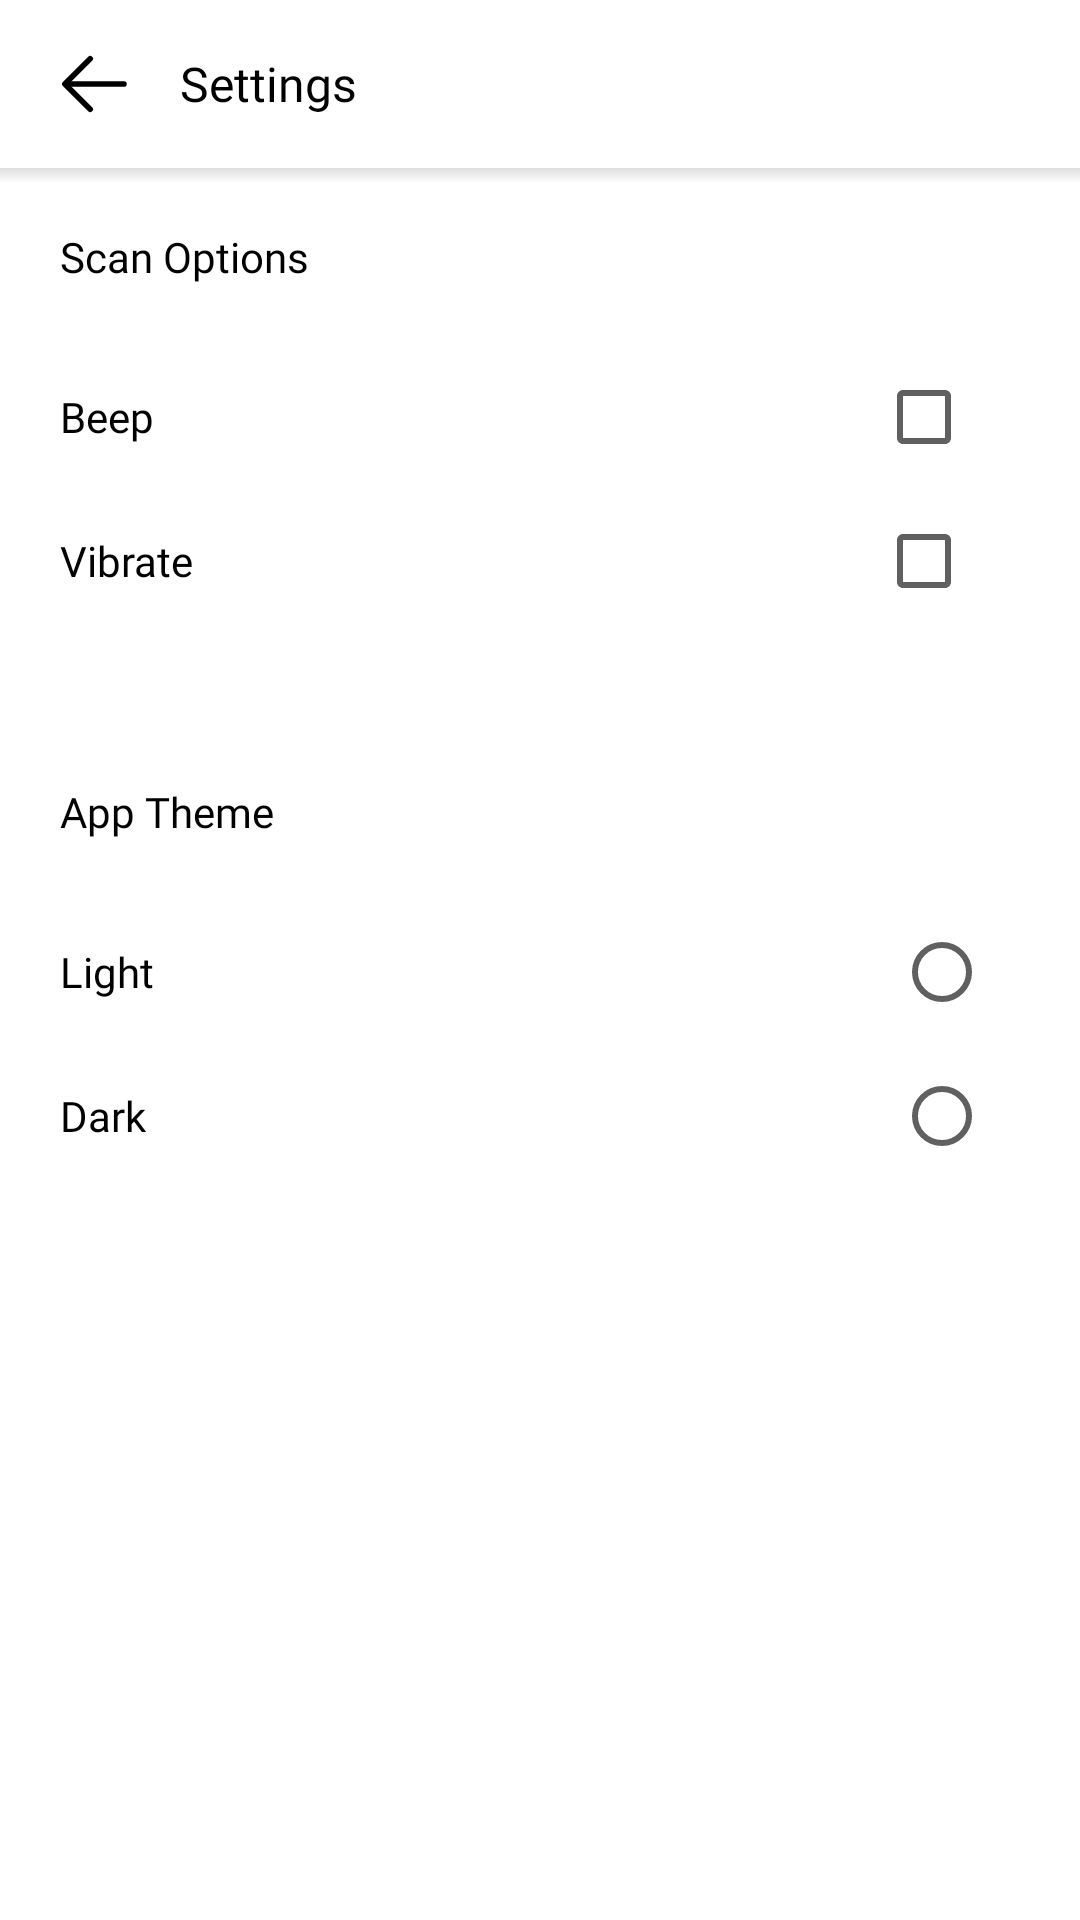

This screen was rendered from an Android layout file. Write that file and the resources it references.
<!-- AndroidManifest.xml: application theme Theme.TrackifyStudentViolationTracker -->
<!-- res/layout/activity_settings.xml -->
<?xml version="1.0" encoding="utf-8"?>
<LinearLayout xmlns:android="http://schemas.android.com/apk/res/android"
    xmlns:tools="http://schemas.android.com/tools"
    android:layout_width="match_parent"
    android:layout_height="match_parent"
    xmlns:app="http://schemas.android.com/apk/res-auto"
    android:orientation="vertical"
    tools:context=".history">

    <com.google.android.material.appbar.AppBarLayout
        android:layout_width="match_parent"
        android:layout_height="wrap_content">

        <androidx.appcompat.widget.Toolbar
            android:layout_width="match_parent"
            android:layout_height="56dp"
            android:id="@+id/toolbar_history"
            android:background="@color/white">

            <ImageButton
                android:id="@+id/back"
                android:layout_width="wrap_content"
                android:layout_height="wrap_content"
                android:src="@drawable/back"
                android:background="@color/white"
                android:paddingEnd="10dp"/>

            <TextView
                android:layout_width="wrap_content"
                android:layout_height="wrap_content"
                android:text="@string/settings"
                android:textSize="16sp"
                android:gravity="center_vertical"
                android:fontFamily="@font/manrope_bold"
                android:textColor="@color/black"
                android:layout_marginStart="20dp"
                />
        </androidx.appcompat.widget.Toolbar>
    </com.google.android.material.appbar.AppBarLayout>


    <FrameLayout
        android:id="@+id/frame_layout"
        android:layout_width="match_parent"
        android:layout_height="match_parent">

        <View android:layout_width="match_parent"
            android:layout_height="5dp"
            android:background="@drawable/shadow_toolbar"/>


        <LinearLayout
            android:layout_width="match_parent"
            android:layout_height="wrap_content"
            android:padding="20dp"
            android:orientation="vertical">

        <TextView
            android:layout_width="match_parent"
            android:layout_height="wrap_content"
            android:text="Scan Options"
            android:fontFamily="@font/manrope_bold"
            android:textSize="14sp"
            android:textColor="@color/black"/>

            <Space
                android:layout_width="match_parent"
                android:layout_height="20dp"/>

            <LinearLayout
                android:layout_width="match_parent"
                android:layout_height="wrap_content"
                android:orientation="horizontal">

                <TextView
                    android:layout_width="wrap_content"
                    android:layout_height="wrap_content"
                    android:text="Beep"
                    android:layout_weight="1"
                    android:fontFamily="@font/manrope_regular"
                    android:textSize="14sp"
                    android:textColor="@color/black"/>

                <CheckBox
                    android:id="@+id/beep_checkbox"
                    android:layout_width="wrap_content"
                    android:layout_height="wrap_content"
                    android:textColor="@color/black"
                    android:theme="@style/color_cb" />


            </LinearLayout>


            <LinearLayout
                android:layout_width="match_parent"
                android:layout_height="wrap_content"
                android:orientation="horizontal">

                <TextView
                    android:layout_width="wrap_content"
                    android:layout_height="wrap_content"
                    android:text="Vibrate"
                    android:layout_weight="1"
                    android:fontFamily="@font/manrope_regular"
                    android:textSize="14sp"
                    android:textColor="@color/black"/>

                <CheckBox
                    android:id="@+id/vibrate_checkbox"
                    android:layout_width="wrap_content"
                    android:layout_height="wrap_content"
                    android:textColor="@color/black"
                    android:theme="@style/color_cb" />


            </LinearLayout>


            <Space
                android:layout_width="match_parent"
                android:layout_height="50dp"/>

            <TextView
                android:layout_width="match_parent"
                android:layout_height="wrap_content"
                android:text="App Theme"
                android:fontFamily="@font/manrope_bold"
                android:textSize="14sp"
                android:textColor="@color/black"/>

            <Space
                android:layout_width="match_parent"
                android:layout_height="20dp"/>




            <LinearLayout
                android:layout_width="match_parent"
                android:layout_height="wrap_content"
                android:orientation="horizontal">

                <TextView
                    android:layout_width="wrap_content"
                    android:layout_height="wrap_content"
                    android:text="Light"
                    android:layout_weight="1"
                    android:fontFamily="@font/manrope_regular"
                    android:textSize="14sp"
                    android:textColor="@color/black"/>

                <RadioButton
                    android:id="@+id/light_theme"
                    android:layout_width="42dp"
                    android:layout_height="wrap_content"
                    android:textColor="@color/black"
                    android:theme="@style/color_cb" />


            </LinearLayout>


            <LinearLayout
                android:layout_width="match_parent"
                android:layout_height="wrap_content"
                android:orientation="horizontal">

                <TextView
                    android:layout_width="wrap_content"
                    android:layout_height="wrap_content"
                    android:text="Dark"
                    android:layout_weight="1"
                    android:fontFamily="@font/manrope_regular"
                    android:textSize="14sp"
                    android:textColor="@color/black"/>

                <RadioButton
                    android:id="@+id/dark_theme"
                    android:layout_width="42dp"
                    android:layout_height="wrap_content"
                    android:textColor="@color/black"
                    android:theme="@style/color_cb" />




            </LinearLayout>


        </LinearLayout>





    </FrameLayout>



</LinearLayout>
<!-- resources referenced by this layout -->
<resources>
  <color name="black">#FF000000</color>
  <color name="white">#FFFFFFFF</color>
  <!-- drawable back (drawable) -->
  <vector android:height="30dp" android:viewportHeight="1024"
      android:viewportWidth="1024" android:width="30dp" xmlns:android="http://schemas.android.com/apk/res/android">
      <path android:fillColor="#000000" android:pathData="M224,480h640a32,32 0,1 1,0 64H224a32,32 0,0 1,0 -64z"/>
      <path android:fillColor="#000000" android:pathData="m237.2,512 l265.4,265.3a32,32 0,0 1,-45.3 45.3l-288,-288a32,32 0,0 1,0 -45.3l288,-288a32,32 0,1 1,45.3 45.3L237.2,512z"/>
  </vector>
  <!-- drawable shadow_toolbar (drawable) -->
  <?xml version="1.0" encoding="utf-8"?>
  <shape xmlns:android="http://schemas.android.com/apk/res/android"
      android:shape="rectangle">
  
      <gradient android:startColor="@android:color/transparent"
          android:endColor="#88BFBFBF"
          android:angle="90"/>
  
  </shape>
  <string name="settings">Settings</string>
  <style name="color_cb" parent="Theme.MaterialComponents.DayNight.NoActionBar">
          <item name="colorAccent">@color/yellow</item>
          <item name="android:textColorSecondary">#606060</item>
      </style>
  <style name="Theme.TrackifyStudentViolationTracker" parent="Base.Theme.TrackifyStudentViolationTracker">
          <item name="colorPrimaryDark">@color/maroon_primary</item>
          <item name="colorPrimary">@color/white</item>
          <item name="android:windowBackground">@color/white</item>
          <item name="colorAccent">@color/text_color</item>
          <item name="android:colorAccent">@color/maroon_btn</item>
          <item name="drawerArrowStyle">@style/DrawerIcon</item>
      </style>
  <color name="yellow">#EE8000</color>
  <style name="Base.Theme.TrackifyStudentViolationTracker" parent="Theme.Material3.Light.NoActionBar">
          
  
      </style>
  <color name="maroon_primary">#790000</color>
  <color name="text_color">#202020</color>
  <color name="maroon_btn">#7F0808</color>
  <style name="DrawerIcon" parent="Widget.AppCompat.DrawerArrowToggle">
          <item name="color">#292929</item>
      </style>
</resources>
